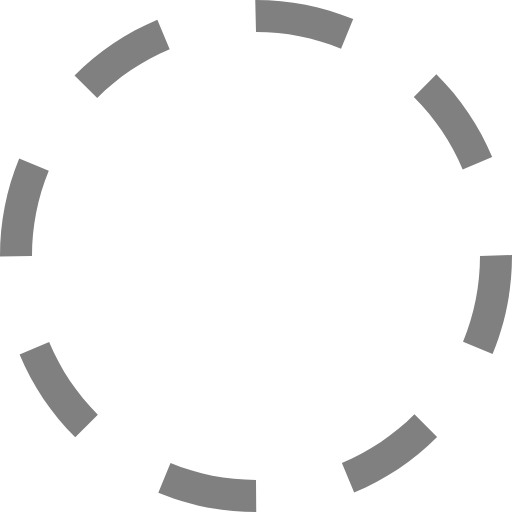
t = 0.00 s
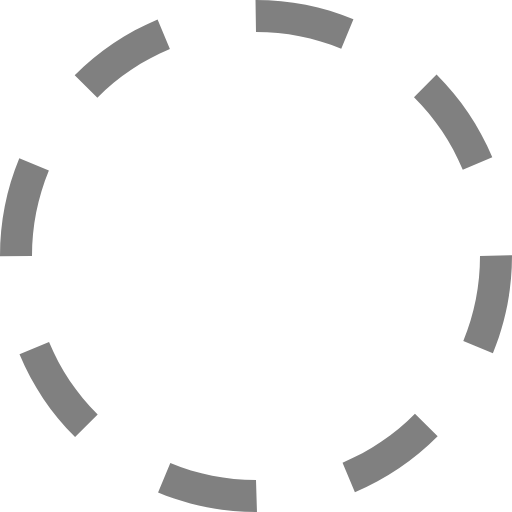
t = 1.25 s
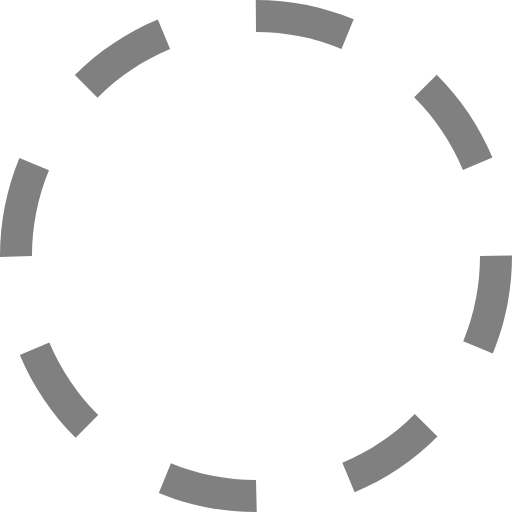
t = 2.50 s
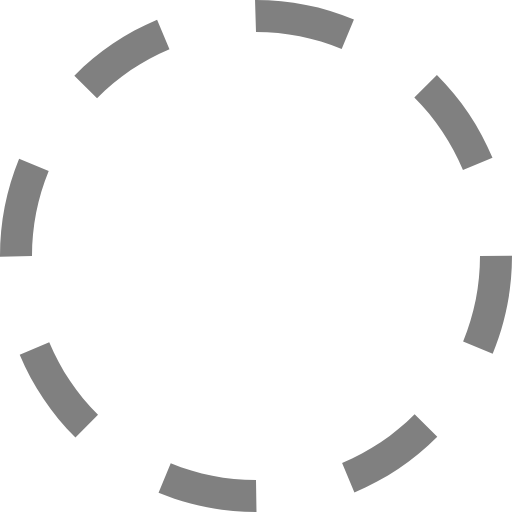
t = 3.75 s

The animated SVG that drew these frames (rendered in a browser with its animation timeline set to each time). Animation: 1 SMIL element (animateTransform=1); one cycle of 5.00 s, repeats indefinitely.

<?xml version="1.0" encoding="utf-8"?><svg xmlns="http://www.w3.org/2000/svg" height="90" width="171" viewBox="0 0 32 32"><path fill="grey" transform="rotate(0,16,16) translate(1.6,1.6) scale(0.9,0.9)" d="M10.657013,28.944977C12.35199,29.644989,14.149017,30,16,30L16.015015,32 16,32C13.88501,32,11.830994,31.593994,9.8940125,30.794006z M25.903992,25.894989L27.319,27.307983C25.824005,28.804993,24.080017,29.972992,22.13501,30.781006L21.368011,28.934998C23.069,28.227997,24.595001,27.204987,25.903992,25.894989z M3.0700073,21.380981C3.7789917,23.082001,4.8040161,24.606995,6.1149902,25.914978L4.7030029,27.330994C3.2059937,25.837982,2.0350037,24.095001,1.223999,22.151001z M32,15.938995L32,16C32,18.118988,31.591003,20.177979,30.787018,22.121002L28.938995,21.35498C29.643005,19.656982,30,17.85498,30,16z M1.2000122,9.9100037L3.0490112,10.67099C2.3529968,12.362,2,14.153992,2,16L0,16.031006 0,16C0,13.891998,0.40301514,11.842987,1.2000122,9.9100037z M27.27301,4.6459961C28.77301,6.1359863,29.946991,7.8769836,30.761017,9.8179932L28.916992,10.59198C28.20401,8.8930054,27.177002,7.3699951,25.863007,6.0650024z M9.8340149,1.2309875L10.605011,3.0769958C8.9049988,3.7869873,7.381012,4.8129883,6.0750122,6.1259766L4.6570129,4.7149963C6.1490173,3.2160034,7.8909912,2.0440063,9.8340149,1.2309875z M15.953003,0L16,0C18.10199,0,20.145996,0.40197754,22.075012,1.1940002L21.315002,3.0440063C19.627991,2.3509827,17.839996,2,16,2z"><animateTransform attributeName="transform" attributeType="XML" type="rotate" from="0, 16, 16" to="360, 16, 16" dur="5.0s" repeatCount="indefinite"/></path></svg>
